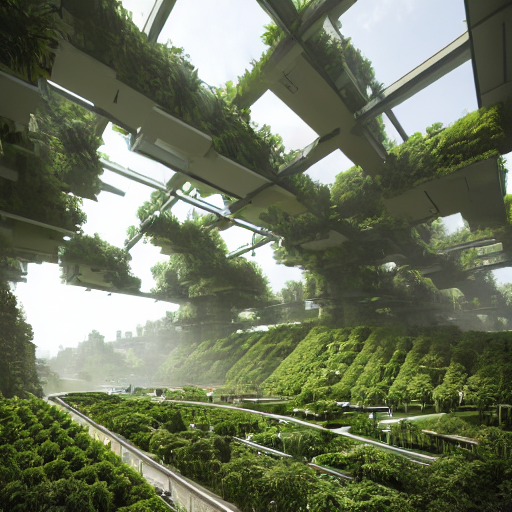
Generation parameters embedded in this image by AUTOMATIC1111 Stable Diffusion web UI or a fork of it (Forge, ...) (PNG 'parameters' text chunk):
A future city designed for green transitions, megastructure, cinematic lighting, photorealism, highly detailed, 4k

Negative prompt: low quality, low detail, blurry, distorted face, text, cartoon, unrealistic
Steps: 20, Sampler: DPM++ 2M, Schedule type: Karras, CFG scale: 7, Seed: 2679673142, Size: 512x512, Model hash: eccdd66604, Version: v1.9.3